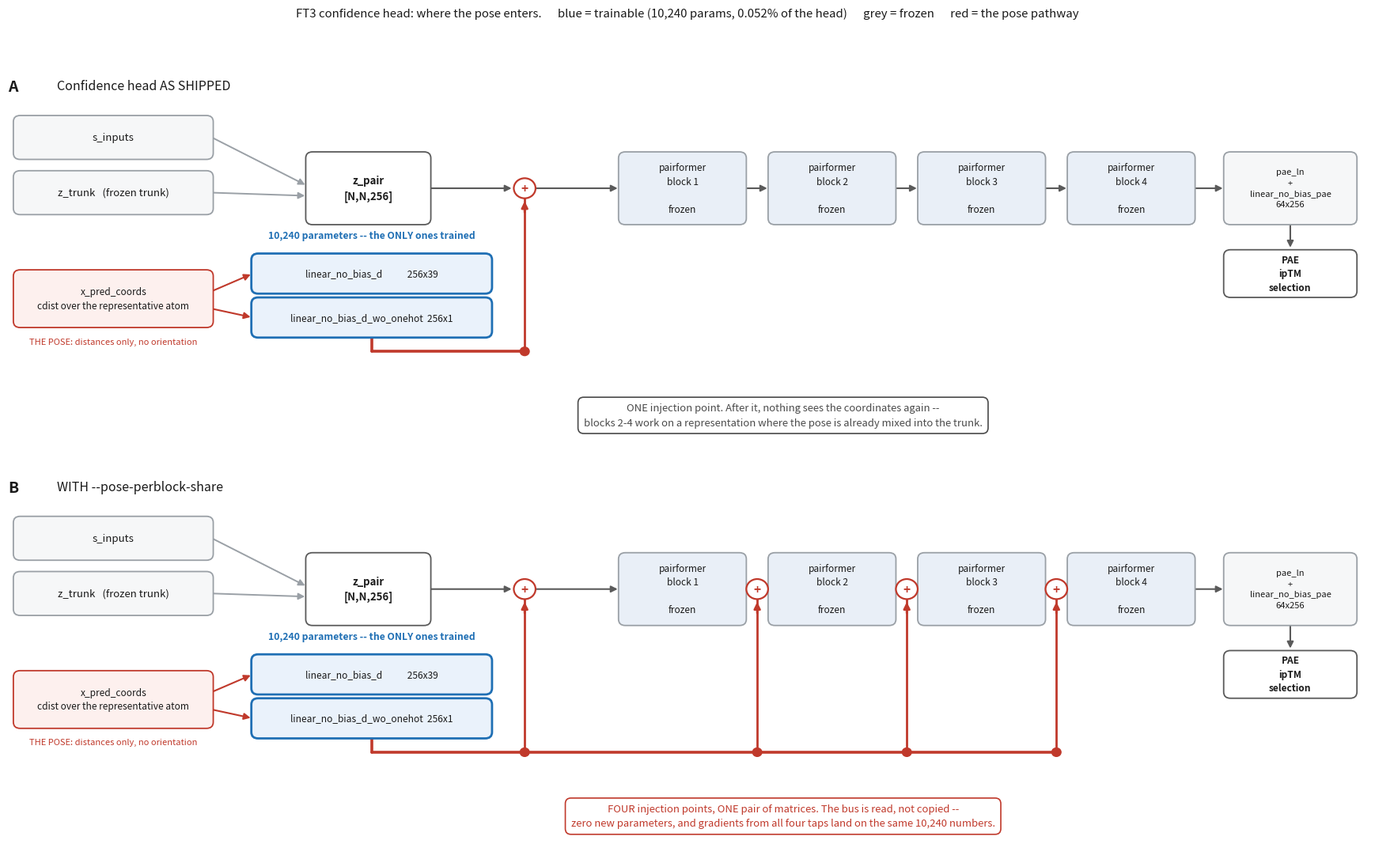

Python code for this plot: (Note: this script raises an exception after producing the figure.)
#!/usr/bin/env python
"""The confidence head as shipped, and as modified by --pose-perblock-share.

DRAWN FROM THE SOURCE, not from memory. protenix/model/modules/confidence.py:
  198  z_init  = linear_no_bias_s1(s_inputs) + linear_no_bias_s2(s_inputs)
  202  z_trunk = z_init + z_trunk
  297  z_pair  = z_trunk + linear_no_bias_d(one_hot(cdist(x_rep, x_rep)))    256 x 39  <- POSE
  305          +          linear_no_bias_d_wo_onehot(cdist(x_rep, x_rep))    256 x  1  <- POSE
  310  s_single, z_pair = pairformer_stack(s_trunk, z_pair)                  n_blocks = 4
  330  pae_pred = linear_no_bias_pae(pae_ln(z_pair))                         64 x 256

THE RE-INJECTION IS DRAWN AS A BUS, not as curved arrows into each block. The two projections
write onto one horizontal line that runs under the stack, and each block taps it at a (+) node.
That is the point being made: there is ONE pair of matrices and four read points, so the arrows are
reused weights rather than copies, and gradients from all four taps land on the same 10,240 numbers.
An earlier version used four curved arrows fanning out of the projection boxes, which read as four
separate things.

AND IT ADDS ACCESS, NOT INFORMATION. cdist over one representative atom per token is all the pose
ever becomes, in both panels. No backbone frame, no orientation. If the head's deficit is
orientation neither panel can reach it; --frame-direction is the pathway that would.
"""
import matplotlib
matplotlib.use("Agg")
import matplotlib.pyplot as plt
from matplotlib.patches import FancyBboxPatch, FancyArrowPatch, Circle

POSE, FROZ, TRAIN = "#c0392b", "#9aa0a6", "#1f6fb4"
POSE_BG, TRAIN_BG, FROZ_BG, BLK_BG = "#fdf0ee", "#eaf2fb", "#f6f7f8", "#e9eff7"


def box(ax, x, y, w, h, text, fc="#fff", ec="#5a5a5a", fs=9, lw=1.3, bold=False, ha="center"):
    ax.add_patch(FancyBboxPatch((x, y), w, h, boxstyle="round,pad=0.10,rounding_size=0.5",
                                fc=fc, ec=ec, lw=lw, zorder=3))
    ax.text(x + w / 2, y + h / 2, text, ha=ha, va="center", fontsize=fs, zorder=4,
            fontweight="bold" if bold else "normal", color="#1a1a1a", linespacing=1.45)


def arr(ax, p, q, color="#5a5a5a", lw=1.5, ls="-", z=2, ms=12):
    ax.add_patch(FancyArrowPatch(p, q, arrowstyle="-|>", mutation_scale=ms, color=color,
                                 lw=lw, linestyle=ls, zorder=z, shrinkA=1, shrinkB=2))


def plus(ax, x, y, color=POSE, r=0.80, fs=11):
    ax.add_patch(Circle((x, y), r, fc="#ffffff", ec=color, lw=1.6, zorder=5))
    ax.text(x, y - 0.04, "+", ha="center", va="center", fontsize=fs, color=color,
            fontweight="bold", zorder=6)


def draw(ax, perblock, label, title, sub, subcol):
    ax.set_xlim(0, 100); ax.set_ylim(0, 31); ax.axis("off")
    ax.text(0.0, 29.9, label, fontsize=14, fontweight="bold", va="top", color="#1a1a1a")
    ax.text(3.6, 29.9, title, fontsize=11.5, va="top", color="#1a1a1a")

    LANE = 20.0          # the main left-to-right lane
    BUS = 8.2            # the pose bus

    # ---------- inputs (frozen) ----------
    box(ax, 0.5, 23.6, 14.5, 3.3, "s_inputs", fc=FROZ_BG, ec=FROZ, fs=9.5)
    box(ax, 0.5, 19.2, 14.5, 3.3, "z_trunk   (frozen trunk)", fc=FROZ_BG, ec=FROZ, fs=9.5)
    arr(ax, (15.0, 25.25), (22.0, 21.4), FROZ, lw=1.4)
    arr(ax, (15.0, 20.85), (22.0, 20.6), FROZ, lw=1.4)

    # ---------- the pose ----------
    box(ax, 0.5, 10.2, 14.5, 4.4,
        "x_pred_coords\ncdist over the representative atom", fc=POSE_BG, ec=POSE, fs=8.6)
    ax.text(7.75, 9.3, "THE POSE: distances only, no orientation",
            ha="center", va="top", fontsize=8, color=POSE, style="italic")

    # ---------- the two trainable projections ----------
    box(ax, 18.0, 12.9, 17.5, 3.0, "linear_no_bias_d            256x39", fc=TRAIN_BG, ec=TRAIN,
        lw=2.0, fs=8.6)
    box(ax, 18.0, 9.4, 17.5, 3.0, "linear_no_bias_d_wo_onehot  256x1", fc=TRAIN_BG, ec=TRAIN,
        lw=2.0, fs=8.6)
    arr(ax, (15.0, 13.0), (18.0, 14.4), POSE, lw=1.5)
    arr(ax, (15.0, 11.6), (18.0, 10.9), POSE, lw=1.5)
    ax.text(26.75, 17.0, "10,240 parameters -- the ONLY ones trained",
            ha="center", va="bottom", fontsize=8.8, color=TRAIN, fontweight="bold")

    # ---------- blocks ----------
    xs, bw = [45.0, 56.0, 67.0, 78.0], 9.2
    for i, x in enumerate(xs):
        box(ax, x, 18.4, bw, 5.6, f"pairformer\nblock {i + 1}\n\nfrozen", fc=BLK_BG, ec=FROZ,
            fs=8.6)

    # z_pair, then the lane through the stack
    box(ax, 22.0, 18.4, 9.0, 5.6, "z_pair\n[N,N,256]", fc="#ffffff", ec="#5a5a5a", bold=True,
        fs=9.5)
    plus(ax, 38.0, LANE + 1.2)
    arr(ax, (31.0, LANE + 1.2), (37.2, LANE + 1.2))
    arr(ax, (38.8, LANE + 1.2), (45.0, LANE + 1.2))
    for i in range(3):
        if perblock:
            plus(ax, xs[i] + bw + 0.9, LANE + 1.2)
            arr(ax, (xs[i] + bw, LANE + 1.2), (xs[i] + bw + 0.1, LANE + 1.2))
            arr(ax, (xs[i] + bw + 1.7, LANE + 1.2), (xs[i + 1], LANE + 1.2))
        else:
            arr(ax, (xs[i] + bw, LANE + 1.2), (xs[i + 1], LANE + 1.2))

    # ---------- the pose bus ----------
    taps = [38.0] + ([xs[i] + bw + 0.9 for i in range(3)] if perblock else [])
    ax.plot([26.75, max(taps)], [BUS, BUS], color=POSE, lw=2.6, solid_capstyle="round", zorder=2)
    # the drop from the two projections onto the bus: a plain line, not an arrow --
    # a zero-length arrowhead divides by zero in FancyArrowPatch.
    ax.plot([26.75, 26.75], [9.4, BUS], color=POSE, lw=2.6,
            solid_capstyle="round", zorder=2)
    for t in taps:
        ax.plot([t, t], [BUS, LANE + 1.2 - 0.85], color=POSE, lw=2.0, zorder=2)
        arr(ax, (t, LANE + 1.2 - 2.0), (t, LANE + 1.2 - 0.85), POSE, lw=2.0)
        ax.add_patch(Circle((t, BUS), 0.34, fc=POSE, ec=POSE, zorder=4))

    # ---------- readout ----------
    box(ax, 89.5, 18.4, 9.6, 5.6, "pae_ln\n+\nlinear_no_bias_pae\n64x256", fc=FROZ_BG, ec=FROZ,
        fs=8.0)
    arr(ax, (xs[-1] + bw, LANE + 1.2), (89.5, LANE + 1.2))
    box(ax, 89.5, 12.6, 9.6, 3.6, "PAE\nipTM\nselection", fc="#ffffff", ec="#5a5a5a", fs=8.6,
        bold=True)
    arr(ax, (94.3, 18.4), (94.3, 16.3))

    # BELOW THE BUS. At y=5.9 this box overlapped the bus (y=8.2) and the vertical taps.
    ax.text(57.0, 3.1, sub, ha="center", va="center", fontsize=9.4, color=subcol,
            linespacing=1.55,
            bbox=dict(fc="#ffffff", ec=subcol, lw=1.2, boxstyle="round,pad=0.55"))


fig, axes = plt.subplots(2, 1, figsize=(17.5, 11.0))
draw(axes[0], False, "A", "Confidence head AS SHIPPED",
     "ONE injection point. After it, nothing sees the coordinates again --\n"
     "blocks 2-4 work on a representation where the pose is already mixed into the trunk.",
     "#4a4a4a")
draw(axes[1], True, "B", "WITH --pose-perblock-share",
     "FOUR injection points, ONE pair of matrices. The bus is read, not copied --\n"
     "zero new parameters, and gradients from all four taps land on the same 10,240 numbers.",
     POSE)
fig.suptitle("FT3 confidence head: where the pose enters.      "
             "blue = trainable (10,240 params, 0.052% of the head)      grey = frozen      "
             "red = the pose pathway",
             fontsize=10.8, y=0.988, color="#1a1a1a")
fig.tight_layout(rect=(0, 0, 1, 0.962))
fig.savefig("training/runs/head_diagram.png", dpi=160)
print("wrote training/runs/head_diagram.png")
